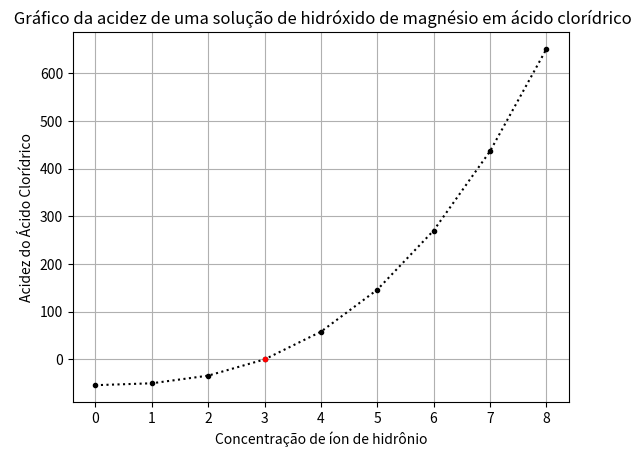
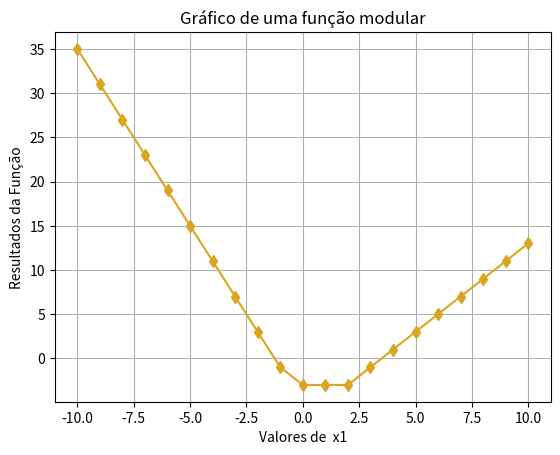
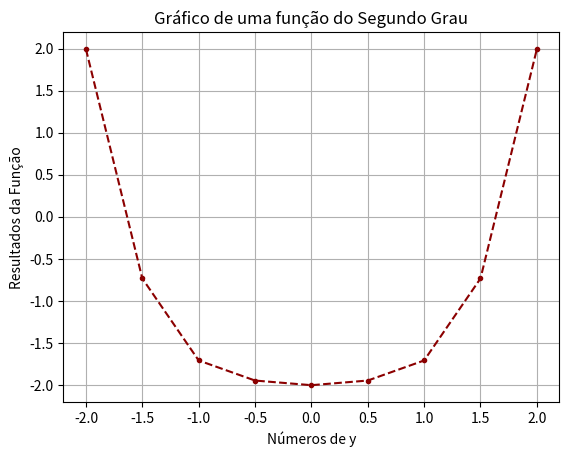

Python code for these plots, in order:
"""
Tarefa 8 - BCC

Marina Galo
"""
# Atividade 1 - Calcular o IMC para determinada variável e 
# Mostrar juntamente a classificação do Índice de Massa Copórea

print('Atividade 1:')

import numpy as np

# letra A - Sendo massa igual a 52 Kg e altura 1.58 metros, temos:

    # Fórmula e variável utiliada utilizada:
m= 52
h= 1.58
i = m/ (h**2)
i2= np.ceil(i)

    # Classificação utilizada:
if i2 < 17 :
    print(i2, 'Kg/mª','= IMC Muito abaixo do peso')
else:
    if 17 < i2 <= 25:
        print(i2, 'Kg/mª','= IMC Abaixo do peso')
    else:
        print(i2, 'Kg/mª','= IMC Pesso normal') 
 
# letra B - Sendo massa igual a 83 Kg e altura 1.75 metros, temos:
        
    # Fórmula e variável utiliada utilizada:
m= 83
h= 1.75
i= m/ (h**2)
i3= np.floor(i)

    # Classificação utilizada:
if 17 < i3 <= 25:
    print( i3, 'Kg/mª','= IMC Pesso normal')
else:
    if 30 > i3 > 25:
        print(i3, 'Kg/mª','= IMC Acima do peso')
    else:
        print(i3, 'Kg/mª','= IMC Obesidade Grau I') 

# Letra C - Sendo massa igual a 60 Kg e altura 1.52 metros, temos:
        
    # Fórmula e variável utiliada utilizada:
m= 60
h= 1.52
i= m/ (h**2)
i4= np.ceil(i)

    # Classificação utilizada:
if 17 < i4 <= 25:
    print(i4, 'Kg/mª','= IMC Peso normal')
else:
    print(i4,'Kg/mª','= IMC Acima do peso')
    
print(  )

# Atividade 2 - Gere o gráfico de A(x) em função de x para 0 ⩽x⩽8.
    
#Determine a concentração x do íon de hidrônio que resulta em solução saturada 
#(i.e., com acidez nula). Acrescente uma instrução que gere um ponto vermelho 
#no gráfico correspondente à saturação nula da solução.

print('Atividade 2:')

    #Variação do tempo (eixo x) e vizualização do vetor utilizado:
x= np.arange(0 , 9, 1)
print('Intervalo da concentração de íons hidrônio:', x)

    #Fórmula e variável utiliada:
A= ((x**3)+ 3*(x**2)-(54))

     #Execução do gráfico (eixo y)
import matplotlib.pyplot as plt
plt.figure()

    #Marcação correspondente à acidez nula da solução (ponto vermelho):
u= x[A==0]
g= 0
m= np.min(x)
print('Atinge a acidez nula no ponto',u, 'de concentração de íon de hidrônio')

    #Editar cor da função e tipo da linha:
plt.plot (x,A, color= 'black', linestyle = ':', marker = '.')
plt.plot(u, g, color='red', marker= '.')

     #Editar nome no eixo da coordenada, abcissa e o nome do gráfico:
plt.xlabel('Concentração de íon de hidrônio')
plt.ylabel('Acidez do Ácido Clorídrico')
plt.title(' Gráfico da acidez de uma solução de hidróxido de magnésio em ácido clorídrico')

     #Para vizualização do gráfico:
plt.grid()
plt.show ()

print(   )

# Atividade 3- Fazer o gráfico:
x1= np.arange(-10, 11, 1)
f= np.abs(x1-2)+ np.abs(2*x1+1) -x1-6

print('Atividade 3:')

     #Execução do gráfico (eixo y)
import matplotlib.pyplot as plt
plt.figure()

    #Para valor de f(x)>0 e x>0:
p= np.logical_and(f>0, x1>0)
print('Valores não negativos=',p)
    #Para oter o número verdadeiro:
s= x1[p == True]
print( 'Destes verdadeiros, o número que satifaz a função =', np.min(s))

    #Editar cor da função e tipo da linha:
plt.plot (x1,f, color= 'goldenrod', linestyle = '-', marker= 'd')

     #Editar nome no eixo da coordenada, abcissa e o nome do gráfico:
plt.xlabel('Valores de  x1')
plt.ylabel('Resultados da Função')
plt.title('Gráfico de uma função modular')

     #Para vizualização do gráfico:
plt.grid()
plt.show ()

print(   )

# Atividade 4- Fazer o gráfico:

print('Atividade 4:')

    #Não existe um número real que satisfaça f(y)=0
    #Entretanto 1.7 e -1.7 é o de y mais aproximado para zerar a função:

y= 1.7 
f1= (y**2)- np.sin(0.784*(y**2))-2
print('Em y=', y, ', temos o valor f(y)=',f1, 'mais aproximado do f(y)=0')
    #Pode também ser utilizado função piso (np.floor) para arredondamento de y para 0 

    #Vetores e função utiliados para construir o gráfico:
y2= np.arange(-2, 2.5, 0.5)
f2= (y2**2)- np.sin(0.784*(y2**2))-2
print('Valores de y substituídos na função:', y2)

    #Execução do gráfico (eixo y)
import matplotlib.pyplot as plt
plt.figure()
    
     #Editar nome no eixo da coordenada, abcissa e o nome do gráfico:
plt.xlabel('Números de y')
plt.ylabel('Resultados da Função')
plt.title('Gráfico de uma função do Segundo Grau')

    #Editar cor da função e tipo da linha:
plt.plot (y2,f2, color= 'darkred', linestyle = '--', marker= '.')

    #Para vizualização do gráfico:
plt.grid()
plt.show ()
